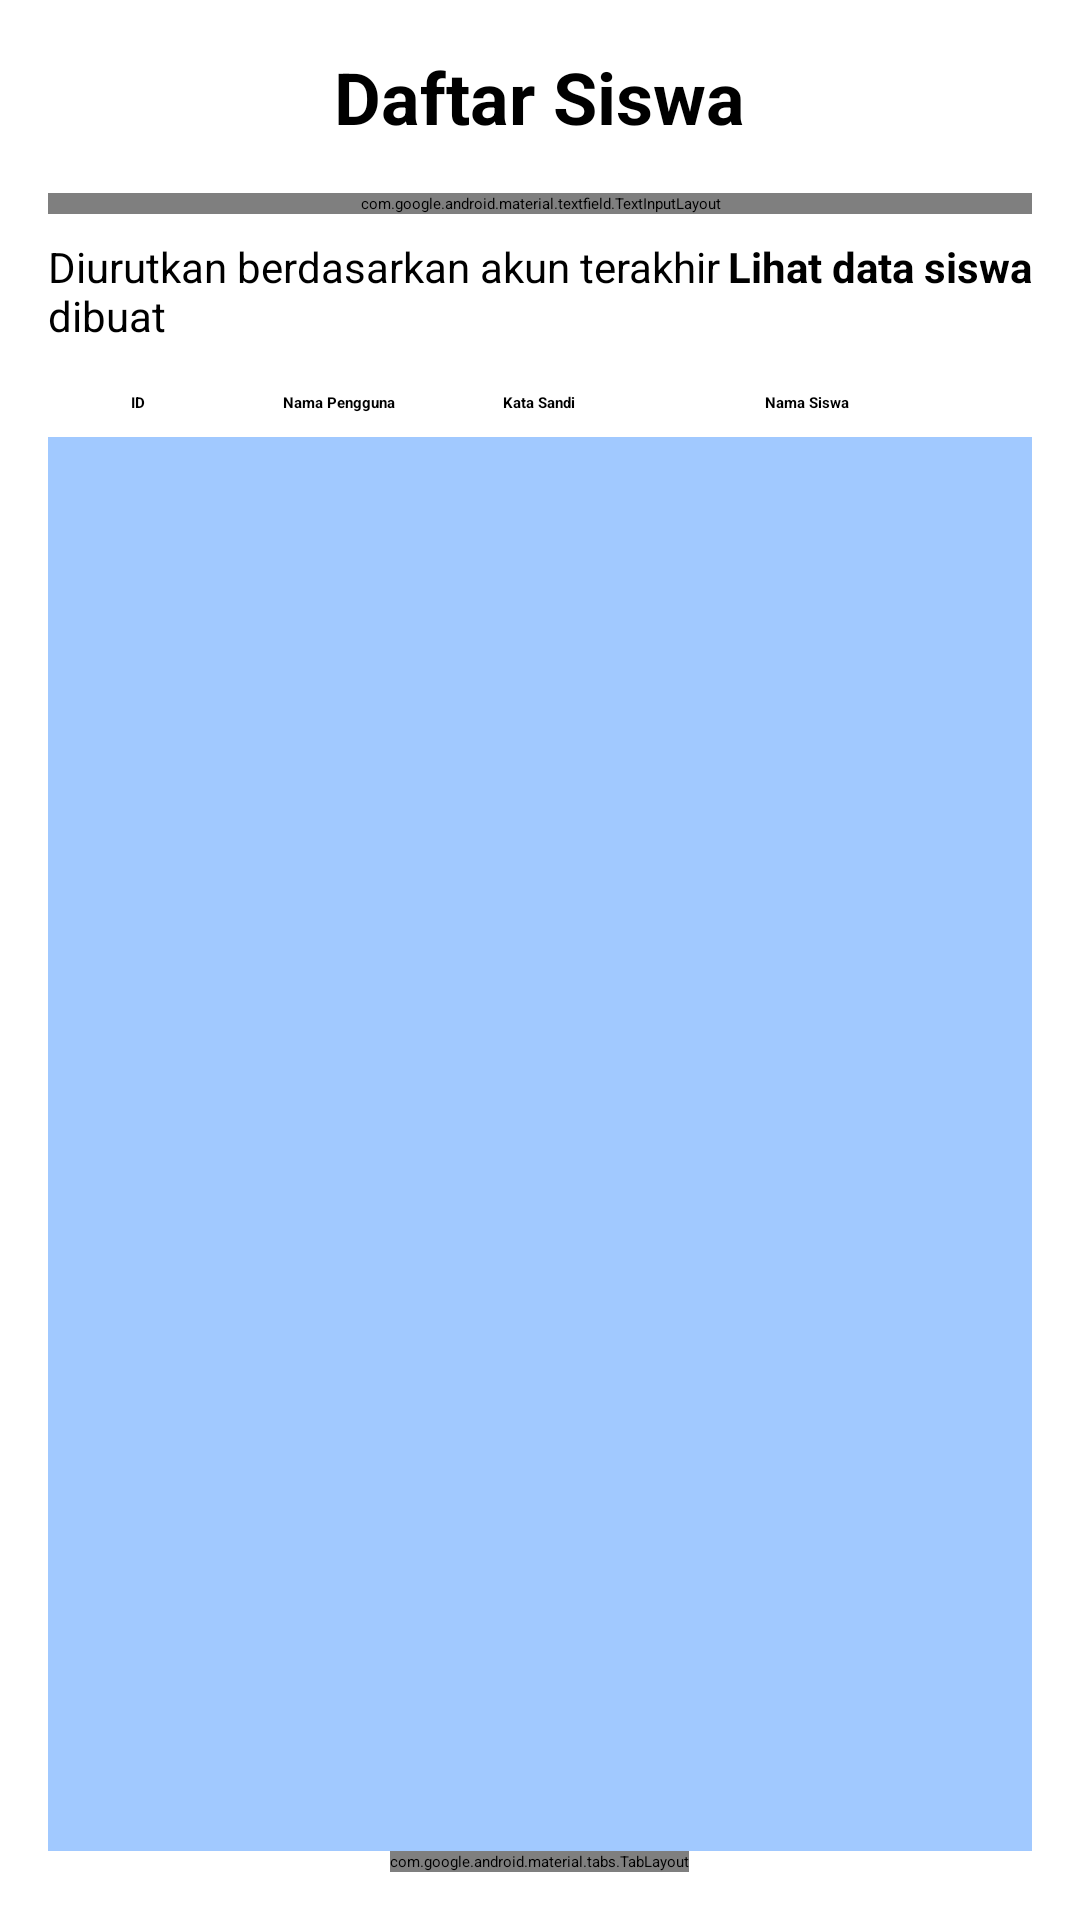

Android layout source for this screen:
<!-- AndroidManifest.xml: application theme Theme.Matematika_cer -->
<!-- res/layout/fragment_daftar_siswa.xml -->
<?xml version="1.0" encoding="utf-8"?>
<LinearLayout xmlns:android="http://schemas.android.com/apk/res/android"
    xmlns:app="http://schemas.android.com/apk/res-auto"
    android:layout_width="match_parent"
    android:layout_height="match_parent"
    android:orientation="vertical"
    android:background="@color/white"
    android:padding="16dp">

    
    <TextView
        android:layout_width="wrap_content"
        android:layout_height="wrap_content"
        android:text="Daftar Siswa"
        android:textSize="24sp"
        android:textStyle="bold"
        android:textColor="@color/black"
        android:layout_gravity="center_horizontal"
        android:layout_marginBottom="16dp" />

    
    <com.google.android.material.textfield.TextInputLayout
        android:layout_width="match_parent"
        android:layout_height="wrap_content"
        android:hint="Cari nama/username siswa"
        app:hintTextColor="@color/black"
        app:startIconDrawable="@drawable/ic_search">

        <com.google.android.material.textfield.TextInputEditText
            android:id="@+id/searchSiswa"
            android:layout_width="match_parent"
            android:layout_height="wrap_content"
            android:textColor="@color/black" />
    </com.google.android.material.textfield.TextInputLayout>

    
    <LinearLayout
        android:layout_width="match_parent"
        android:layout_height="wrap_content"
        android:orientation="horizontal"
        android:paddingVertical="8dp">

        <TextView
            android:layout_width="0dp"
            android:layout_weight="1"
            android:layout_height="wrap_content"
            android:textColor="@color/black"
            android:text="Diurutkan berdasarkan akun terakhir dibuat"
            android:textSize="14sp" />

        <TextView
            android:layout_width="wrap_content"
            android:layout_height="wrap_content"
            android:text="Lihat data siswa"
            android:textStyle="bold"
            android:textColor="@color/black"
            android:textSize="14sp" />
    </LinearLayout>

    
    <LinearLayout
        android:layout_width="match_parent"
        android:layout_height="wrap_content"
        android:orientation="horizontal"
        android:background="@color/white"
        android:padding="8dp">

        <TextView
            android:layout_width="0dp"
            android:layout_weight="1"
            android:layout_height="wrap_content"
            android:text="ID"
            android:textColor="@color/black"
            android:textStyle="bold"
            android:gravity="center" />

        <TextView
            android:layout_width="0dp"
            android:layout_weight="2"
            android:layout_height="wrap_content"
            android:text="Nama Pengguna"
            android:textColor="@color/black"
            android:textStyle="bold"
            android:gravity="center" />

        <TextView
            android:layout_width="0dp"
            android:layout_weight="1"
            android:layout_height="wrap_content"
            android:text="Kata Sandi"
            android:textColor="@color/black"
            android:textStyle="bold"
            android:gravity="center" />

        <TextView
            android:layout_width="0dp"
            android:layout_weight="3"
            android:layout_height="wrap_content"
            android:text="Nama Siswa"
            android:textColor="@color/black"
            android:textStyle="bold"
            android:gravity="center" />
    </LinearLayout>

    
    <androidx.recyclerview.widget.RecyclerView
        android:id="@+id/recyclerViewSiswa"
        android:layout_width="match_parent"
        android:layout_height="0dp"
        android:layout_weight="1"
        android:paddingTop="8dp"
        android:background="@color/birutopik"
        android:clipToPadding="false" />

    
    <com.google.android.material.tabs.TabLayout
        android:id="@+id/tabIndicator"
        android:layout_width="wrap_content"
        android:layout_height="wrap_content"
        android:layout_gravity="center_horizontal"
        app:tabIndicatorColor="@color/birutua"
        app:tabIndicatorHeight="6dp"
        app:tabSelectedTextColor="@color/black"
        app:tabRippleColor="@android:color/transparent"
        app:tabBackground="@drawable/dot_selector" />

</LinearLayout>
<!-- resources referenced by this layout -->
<resources>
  <color name="birutopik">#A1C9FF</color>
  <color name="birutua">#195FBE</color>
  <color name="black">#FF000000</color>
  <color name="white">#FFFFFFFF</color>
</resources>
